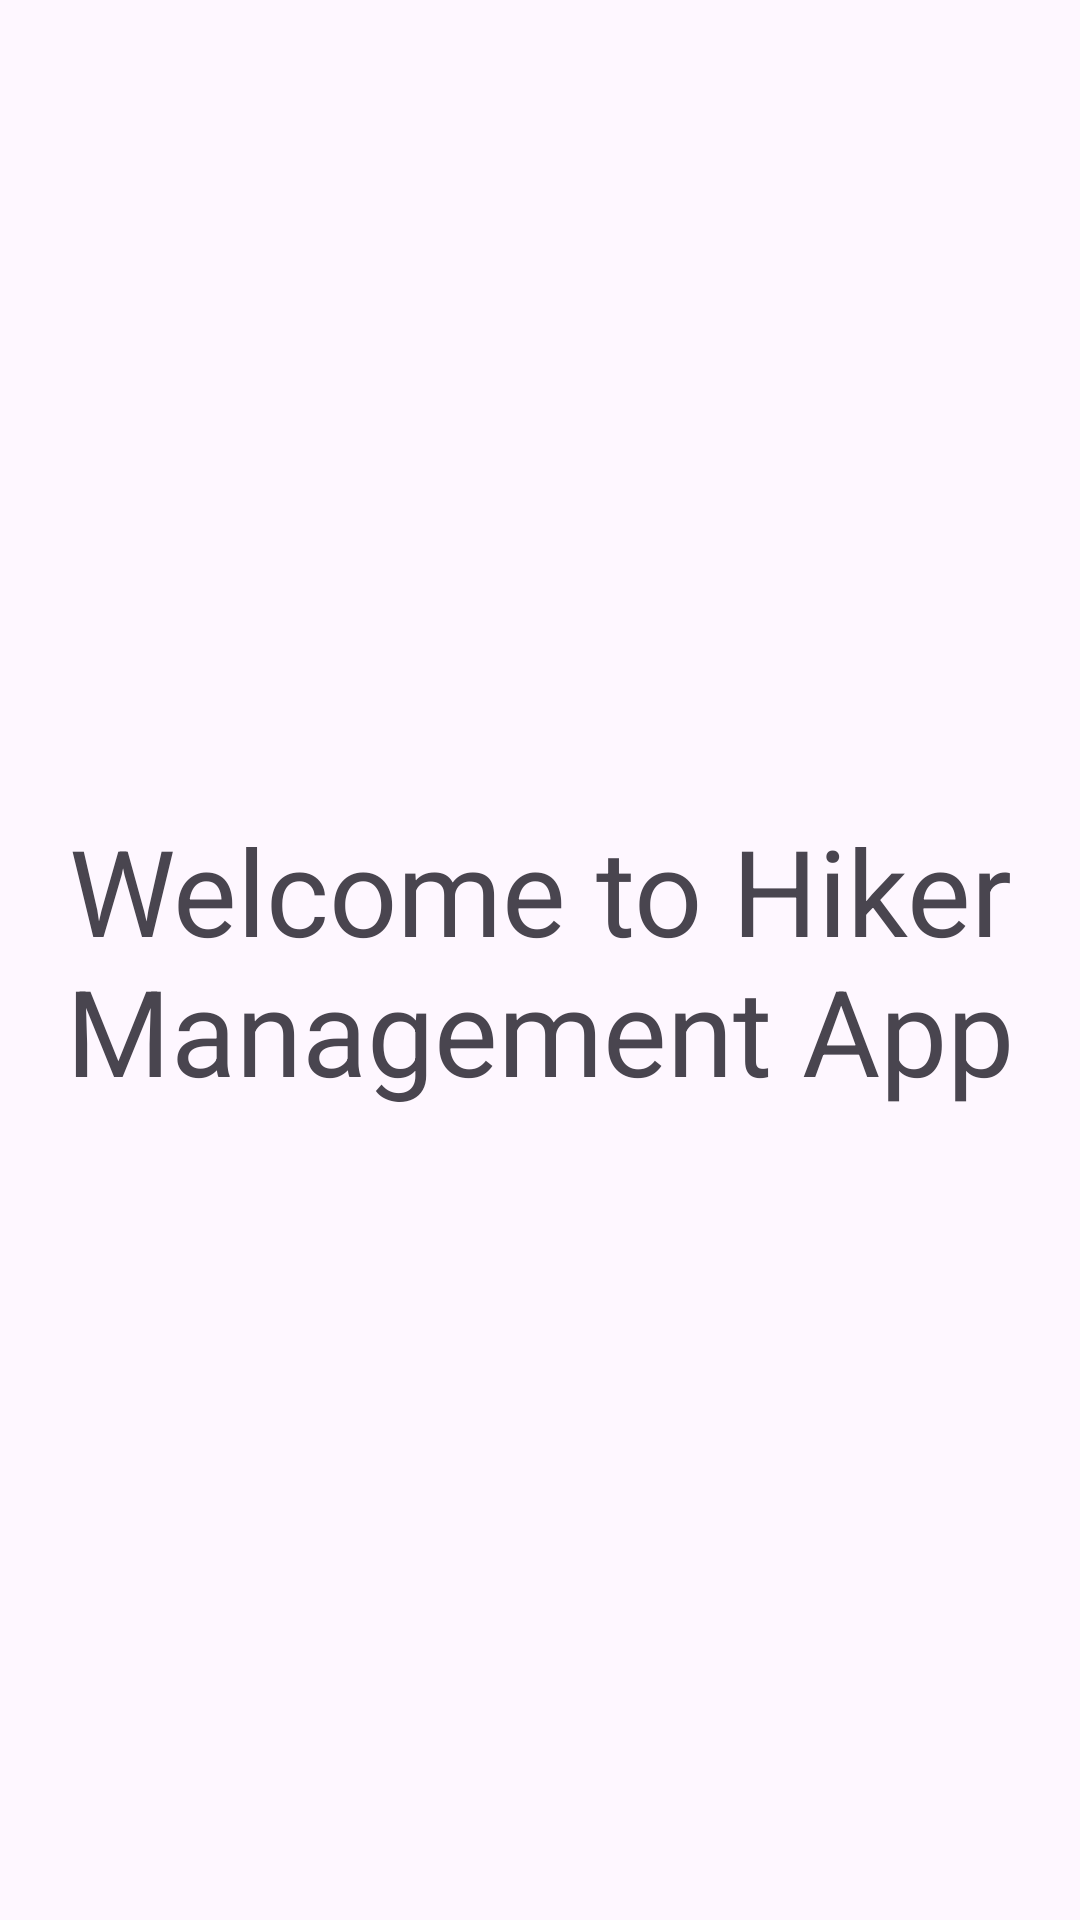

Write the Android layout XML for this screen, with the resource values it uses.
<!-- AndroidManifest.xml: application theme Theme.HikeManagementApplication -->
<!-- res/layout/activity_welcome_hike.xml -->
<?xml version="1.0" encoding="utf-8"?>
<androidx.constraintlayout.widget.ConstraintLayout xmlns:android="http://schemas.android.com/apk/res/android"
    xmlns:app="http://schemas.android.com/apk/res-auto"
    xmlns:tools="http://schemas.android.com/tools"
    android:layout_width="match_parent"
    android:layout_height="match_parent"
    tools:context=".WelcomeHikeActivity">

    <TextView
        android:id="@+id/textView"
        android:layout_width="match_parent"
        android:layout_height="match_parent"
        android:textSize="40sp"
        android:text="Welcome to Hiker Management App"
        android:gravity="center"
        app:layout_constraintBottom_toBottomOf="parent"
        app:layout_constraintEnd_toEndOf="parent"
        app:layout_constraintStart_toStartOf="parent"
        app:layout_constraintTop_toTopOf="parent"
        app:layout_constraintVertical_bias="0.065" />

</androidx.constraintlayout.widget.ConstraintLayout>
<!-- resources referenced by this layout -->
<resources>
  <style name="Theme.HikeManagementApplication" parent="Base.Theme.HikeManagementApplication" />
  <style name="Base.Theme.HikeManagementApplication" parent="Theme.Material3.DayNight">
          
          
      </style>
</resources>
